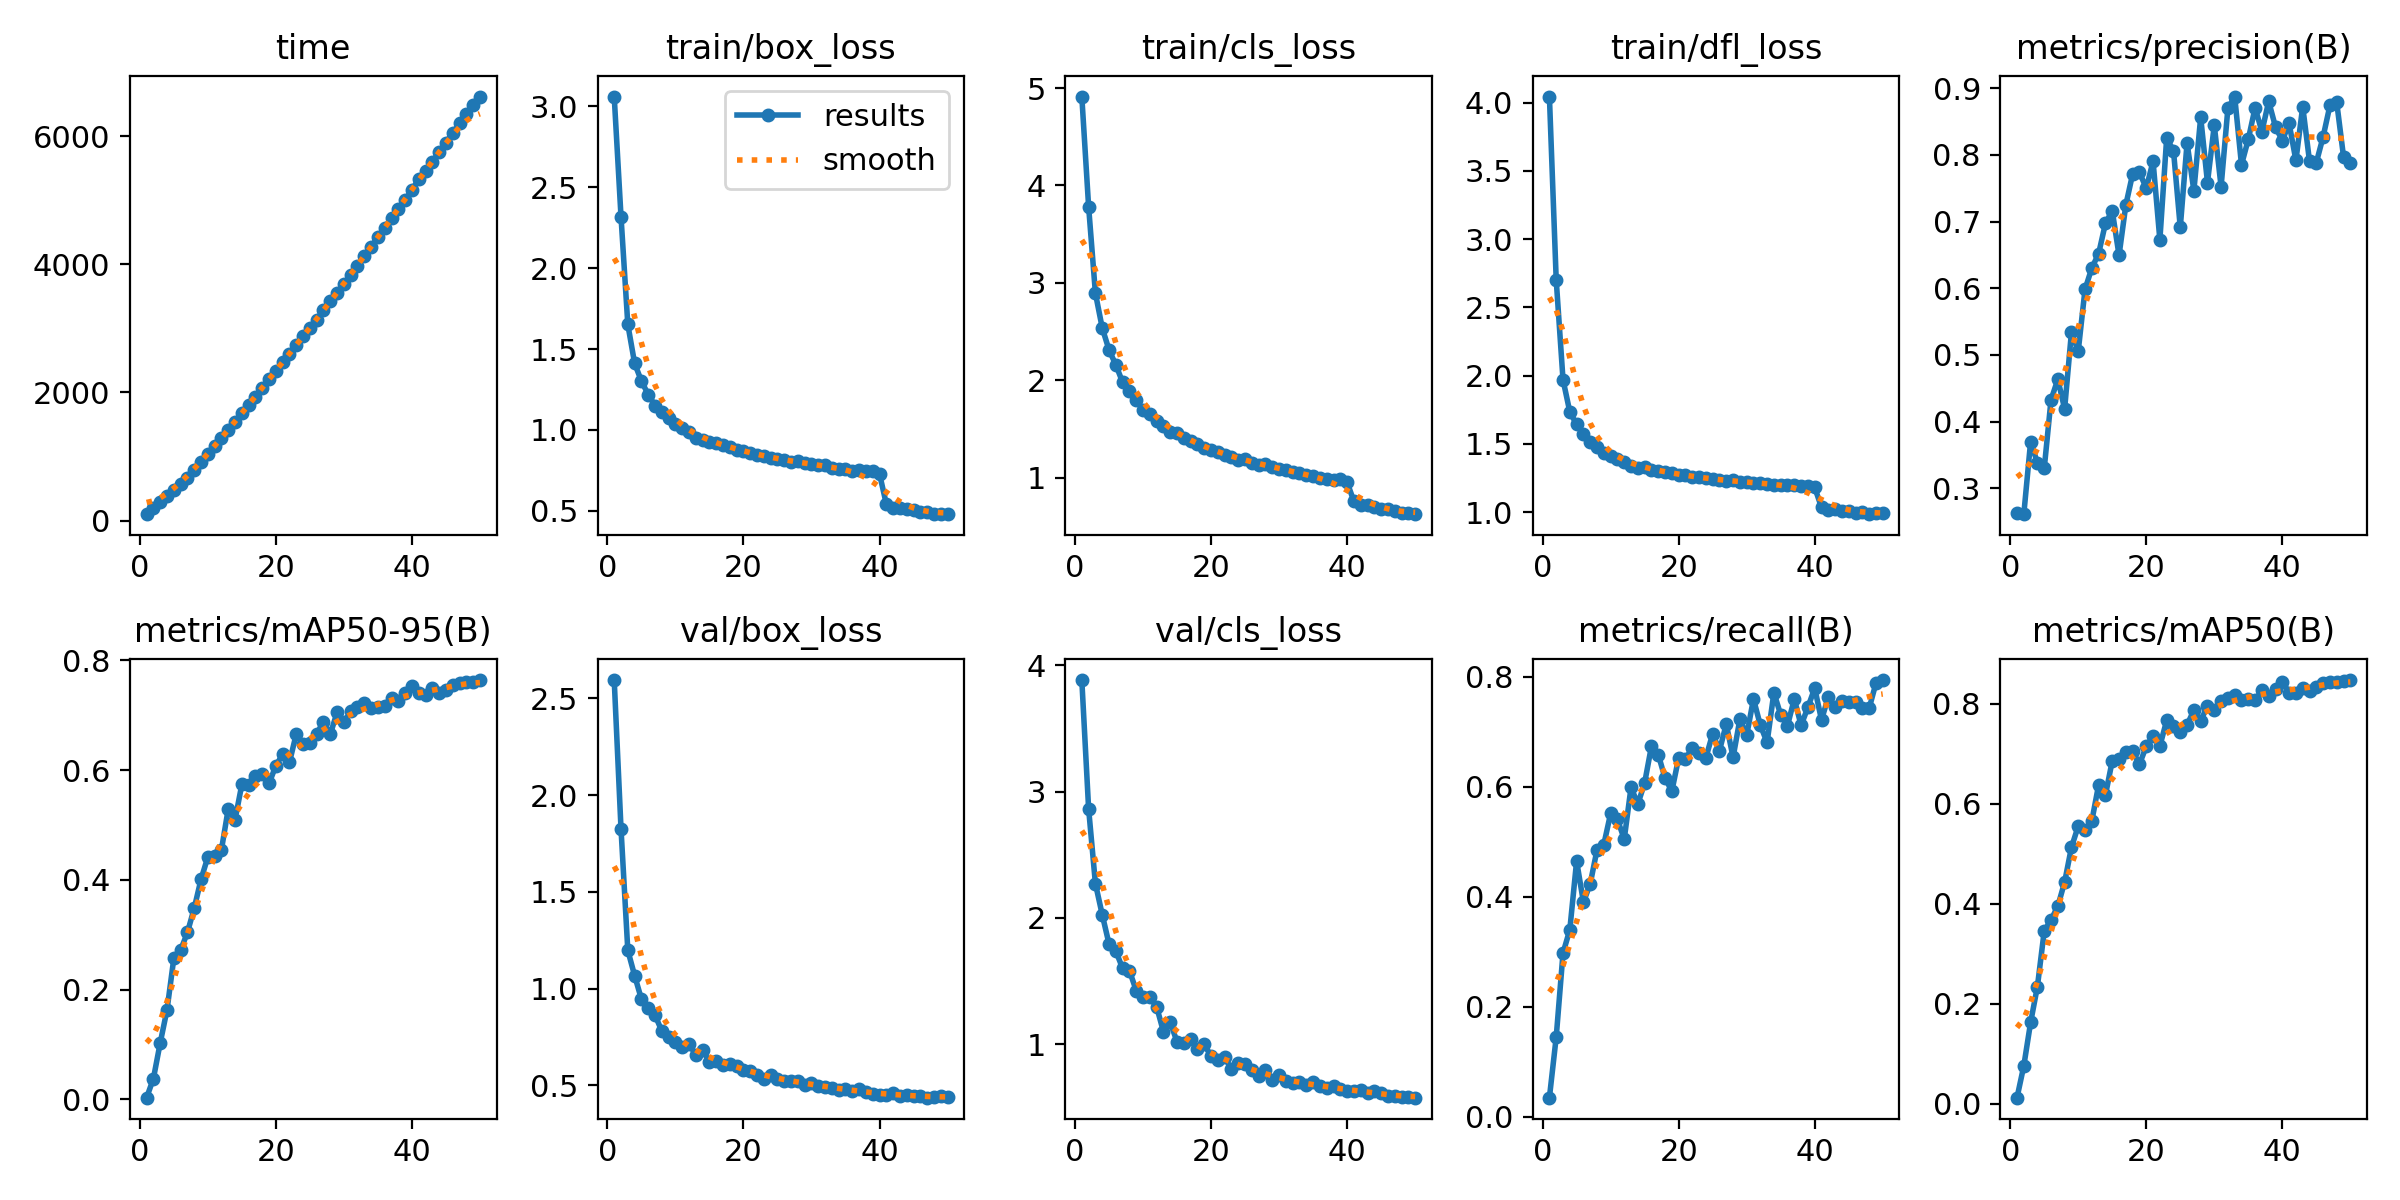

Data behind this chart, as committed beside it:
epoch, time, train/box_loss, train/cls_loss, train/dfl_loss, metrics/precision(B), metrics/recall(B), metrics/mAP50(B), metrics/mAP50-95(B), val/box_loss, val/cls_loss, val/dfl_loss, lr/pg0, lr/pg1, lr/pg2
1, 100.1, 3.061, 4.912, 4.044, 0.2634, 0.03483, 0.01235, 0.00293, 2.595, 3.882, 3.462, 0.0002076, 0.0002076, 0.0002076
2, 194.5, 2.318, 3.784, 2.701, 0.2611, 0.145, 0.07608, 0.03774, 1.826, 2.864, 2.301, 0.0004077, 0.0004077, 0.0004077
3, 287.6, 1.652, 2.895, 1.97, 0.37, 0.2977, 0.1628, 0.1029, 1.198, 2.271, 1.639, 0.0005995, 0.0005995, 0.0005995
4, 381.2, 1.412, 2.539, 1.735, 0.3381, 0.3403, 0.2345, 0.1631, 1.068, 2.026, 1.497, 0.0005879, 0.0005879, 0.0005879
5, 473.6, 1.302, 2.313, 1.643, 0.3296, 0.4652, 0.3456, 0.2569, 0.9456, 1.794, 1.39, 0.0005755, 0.0005755, 0.0005755
6, 566.2, 1.219, 2.16, 1.574, 0.4326, 0.3904, 0.3677, 0.2718, 0.9005, 1.737, 1.347, 0.0005631, 0.0005631, 0.0005631
7, 667.1, 1.151, 1.981, 1.512, 0.4633, 0.4236, 0.3952, 0.3041, 0.8627, 1.6, 1.315, 0.0005508, 0.0005508, 0.0005508
8, 785.1, 1.112, 1.894, 1.478, 0.4192, 0.4857, 0.4434, 0.3484, 0.7812, 1.582, 1.241, 0.0005384, 0.0005384, 0.0005384
9, 909.9, 1.072, 1.799, 1.436, 0.5337, 0.4952, 0.5126, 0.401, 0.7492, 1.424, 1.215, 0.000526, 0.000526, 0.000526
10, 1033, 1.036, 1.701, 1.41, 0.5058, 0.5518, 0.5553, 0.4416, 0.7262, 1.372, 1.191, 0.0005136, 0.0005136, 0.0005136
11, 1157, 1.013, 1.655, 1.393, 0.5984, 0.5408, 0.5481, 0.4429, 0.6976, 1.371, 1.165, 0.0005012, 0.0005012, 0.0005012
12, 1285, 0.9853, 1.589, 1.369, 0.6304, 0.5051, 0.5656, 0.455, 0.7161, 1.296, 1.164, 0.0004889, 0.0004889, 0.0004889
13, 1414, 0.9518, 1.535, 1.341, 0.6519, 0.5992, 0.6378, 0.5294, 0.6554, 1.099, 1.128, 0.0004765, 0.0004765, 0.0004765
14, 1544, 0.9388, 1.47, 1.325, 0.6974, 0.5687, 0.6173, 0.5097, 0.6847, 1.174, 1.139, 0.0004641, 0.0004641, 0.0004641
15, 1673, 0.928, 1.458, 1.328, 0.7162, 0.6072, 0.6857, 0.574, 0.6192, 1.018, 1.103, 0.0004518, 0.0004518, 0.0004518
16, 1802, 0.9172, 1.412, 1.312, 0.6494, 0.674, 0.6895, 0.5736, 0.6272, 1.012, 1.097, 0.0004394, 0.0004394, 0.0004394
17, 1936, 0.9049, 1.374, 1.305, 0.7251, 0.6588, 0.7034, 0.5896, 0.6052, 1.038, 1.091, 0.000427, 0.000427, 0.000427
18, 2068, 0.894, 1.345, 1.296, 0.7715, 0.6158, 0.7062, 0.5938, 0.6118, 0.9617, 1.088, 0.0004146, 0.0004146, 0.0004146
19, 2209, 0.8784, 1.305, 1.287, 0.774, 0.5922, 0.6791, 0.5757, 0.6006, 0.9978, 1.08, 0.0004022, 0.0004022, 0.0004022
20, 2342, 0.8681, 1.287, 1.276, 0.75, 0.6528, 0.7145, 0.6083, 0.5816, 0.9051, 1.065, 0.0003899, 0.0003899, 0.0003899
21, 2474, 0.8565, 1.267, 1.27, 0.7904, 0.6512, 0.7358, 0.6287, 0.5751, 0.8757, 1.055, 0.0003775, 0.0003775, 0.0003775
22, 2607, 0.8459, 1.239, 1.258, 0.6726, 0.6704, 0.7153, 0.6143, 0.5558, 0.8984, 1.049, 0.0003651, 0.0003651, 0.0003651
23, 2740, 0.8374, 1.218, 1.255, 0.8251, 0.6621, 0.7665, 0.666, 0.534, 0.8016, 1.033, 0.0003527, 0.0003527, 0.0003527
24, 2874, 0.8267, 1.186, 1.25, 0.8065, 0.6528, 0.755, 0.6485, 0.5522, 0.8514, 1.042, 0.0003404, 0.0003404, 0.0003404
25, 3004, 0.822, 1.191, 1.243, 0.6912, 0.6967, 0.7433, 0.6492, 0.5355, 0.8419, 1.03, 0.000328, 0.000328, 0.000328
26, 3135, 0.817, 1.156, 1.236, 0.8181, 0.666, 0.7576, 0.6662, 0.5222, 0.7991, 1.018, 0.0003156, 0.0003156, 0.0003156
27, 3287, 0.7997, 1.134, 1.226, 0.7462, 0.7143, 0.7872, 0.6884, 0.5233, 0.7473, 1.018, 0.0003033, 0.0003033, 0.0003033
28, 3425, 0.8054, 1.144, 1.235, 0.8564, 0.6537, 0.7654, 0.6653, 0.5224, 0.7963, 1.022, 0.0002909, 0.0002909, 0.0002909
29, 3559, 0.7925, 1.114, 1.222, 0.7585, 0.7229, 0.7957, 0.7056, 0.5035, 0.7201, 1.011, 0.0002785, 0.0002785, 0.0002785
30, 3694, 0.7878, 1.093, 1.223, 0.8444, 0.6937, 0.787, 0.6877, 0.5138, 0.7532, 1.012, 0.0002661, 0.0002661, 0.0002661
31, 3829, 0.7819, 1.086, 1.218, 0.7522, 0.7598, 0.8054, 0.7071, 0.4976, 0.7053, 1.006, 0.0002538, 0.0002538, 0.0002538
32, 3975, 0.7837, 1.061, 1.214, 0.8698, 0.7124, 0.8122, 0.7144, 0.4924, 0.6895, 0.9904, 0.0002414, 0.0002414, 0.0002414
33, 4126, 0.764, 1.048, 1.205, 0.8876, 0.6807, 0.8169, 0.7221, 0.487, 0.6977, 0.9946, 0.000229, 0.000229, 0.000229
34, 4275, 0.7588, 1.031, 1.201, 0.7851, 0.7714, 0.8069, 0.7142, 0.4763, 0.6806, 0.9871, 0.0002166, 0.0002166, 0.0002166
35, 4423, 0.758, 1.016, 1.202, 0.8234, 0.731, 0.8086, 0.7146, 0.4832, 0.6975, 0.9922, 0.0002043, 0.0002043, 0.0002043
36, 4574, 0.7438, 1.003, 1.199, 0.8707, 0.7114, 0.8065, 0.7179, 0.4727, 0.6662, 0.9895, 0.0001919, 0.0001919, 0.0001919
37, 4726, 0.7506, 0.9924, 1.2, 0.8351, 0.7599, 0.8273, 0.7309, 0.48, 0.6513, 0.9939, 0.0001795, 0.0001795, 0.0001795
38, 4871, 0.7479, 0.9788, 1.193, 0.8803, 0.7119, 0.8163, 0.7267, 0.4633, 0.6691, 0.9806, 0.0001671, 0.0001671, 0.0001671
39, 5010, 0.7454, 0.9869, 1.196, 0.8419, 0.7448, 0.8287, 0.7398, 0.4549, 0.6432, 0.9725, 0.0001547, 0.0001547, 0.0001547
40, 5159, 0.7287, 0.9543, 1.182, 0.8215, 0.7794, 0.8441, 0.7536, 0.4501, 0.6286, 0.9684, 0.0001424, 0.0001424, 0.0001424
41, 5336, 0.5417, 0.7606, 1.035, 0.8472, 0.7218, 0.8222, 0.7401, 0.4522, 0.6329, 0.9626, 0.00013, 0.00013, 0.00013
42, 5459, 0.5182, 0.7174, 1.018, 0.7917, 0.7635, 0.8218, 0.7372, 0.463, 0.638, 0.9736, 0.0001176, 0.0001176, 0.0001176
43, 5604, 0.5198, 0.7244, 1.023, 0.8725, 0.7448, 0.8321, 0.7497, 0.4474, 0.6127, 0.9584, 0.0001052, 0.0001052, 0.0001052
44, 5752, 0.5105, 0.6978, 1.009, 0.7905, 0.756, 0.8248, 0.7413, 0.4494, 0.6288, 0.9638, 9.2875e-05, 9.2875e-05, 9.2875e-05
45, 5902, 0.5034, 0.6842, 1.006, 0.7885, 0.7552, 0.8336, 0.747, 0.4464, 0.6128, 0.9602, 8.05e-05, 8.05e-05, 8.05e-05
46, 6052, 0.4934, 0.6765, 0.9962, 0.8272, 0.7537, 0.8421, 0.7557, 0.4447, 0.5906, 0.9558, 6.8125e-05, 6.8125e-05, 6.8125e-05
47, 6200, 0.4912, 0.6557, 1.001, 0.8741, 0.7438, 0.8432, 0.7585, 0.4366, 0.5876, 0.9495, 5.575e-05, 5.575e-05, 5.575e-05
48, 6349, 0.4791, 0.6385, 0.986, 0.8788, 0.7426, 0.844, 0.7617, 0.4379, 0.5807, 0.9502, 4.3375e-05, 4.3375e-05, 4.3375e-05
49, 6493, 0.4807, 0.6372, 0.9922, 0.7973, 0.7886, 0.8452, 0.7613, 0.4429, 0.5813, 0.9554, 3.1e-05, 3.1e-05, 3.1e-05
50, 6620, 0.4828, 0.6281, 0.9947, 0.7885, 0.7943, 0.8473, 0.7643, 0.4379, 0.5768, 0.9536, 1.8625e-05, 1.8625e-05, 1.8625e-05
